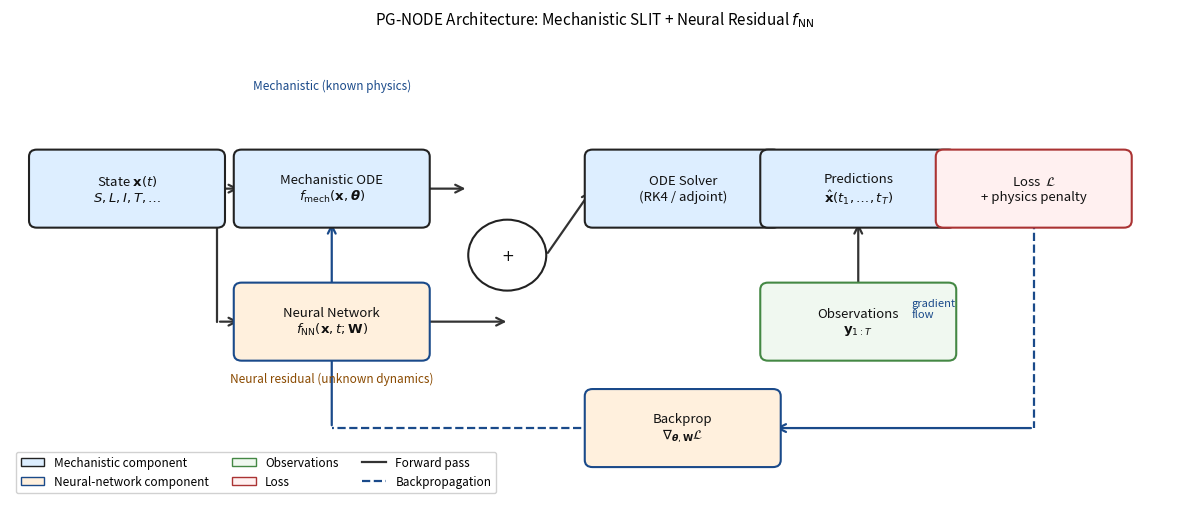

Generate this figure with matplotlib:
"""Generate the PG-NODE architecture figure using matplotlib only."""
import os
import numpy as np
import matplotlib
matplotlib.use("Agg")
import matplotlib.pyplot as plt
import matplotlib.patches as mpatches
from matplotlib.patches import FancyArrowPatch, FancyBboxPatch, Circle
import matplotlib.patheffects as pe

OUTDIR = "figures"
os.makedirs(OUTDIR, exist_ok=True)

fig, ax = plt.subplots(figsize=(12, 5.2))
ax.set_xlim(0, 12); ax.set_ylim(0, 5.2)
ax.axis("off")

# ── colour palette ──────────────────────────────────────────
C_MECH  = "#ddeeff"   # light blue  — mechanistic boxes
C_NN    = "#fff0dd"   # light amber — neural-net boxes
C_EDGE  = "#222222"   # near-black  — box borders
C_NARR  = "#1a4a8a"   # dark blue   — NN / dashed arrows
C_TXT   = "#111111"

def box(ax, cx, cy, w, h, label, color, edgecolor=C_EDGE, fontsize=9.5, bold=False):
    """Draw a rounded rectangle centred at (cx, cy)."""
    rect = FancyBboxPatch(
        (cx - w/2, cy - h/2), w, h,
        boxstyle="round,pad=0.08",
        facecolor=color, edgecolor=edgecolor, linewidth=1.5, zorder=3
    )
    ax.add_patch(rect)
    weight = "bold" if bold else "normal"
    ax.text(cx, cy, label, ha="center", va="center",
            fontsize=fontsize, color=C_TXT, fontweight=weight, zorder=4,
            multialignment="center")
    return (cx, cy, w, h)

def circle(ax, cx, cy, r, label):
    c = Circle((cx, cy), r, facecolor="white", edgecolor=C_EDGE,
               linewidth=1.5, zorder=3)
    ax.add_patch(c)
    ax.text(cx, cy, label, ha="center", va="center",
            fontsize=11, fontweight="bold", color=C_TXT, zorder=4)

def arrow(ax, x0, y0, x1, y1, color="#333333", dashed=False, lw=1.6,
          arrowstyle="->", shrink=0.18):
    style = dict(arrowstyle=arrowstyle, color=color,
                 lw=lw, mutation_scale=14,
                 connectionstyle="arc3,rad=0.0")
    if dashed:
        style["linestyle"] = "dashed"
    ax.annotate("", xy=(x1, y1), xytext=(x0, y0),
                arrowprops=style, zorder=2)

def bent_arrow(ax, pts, color="#333333", dashed=False, lw=1.6):
    """Multi-segment arrow: list of (x,y) waypoints, last is arrowhead."""
    xs = [p[0] for p in pts]; ys = [p[1] for p in pts]
    ls = "--" if dashed else "-"
    ax.plot(xs[:-1], ys[:-1], color=color, lw=lw, linestyle=ls,
            solid_capstyle="round", zorder=2)
    ax.annotate("", xy=pts[-1], xytext=pts[-2],
                arrowprops=dict(arrowstyle="->", color=color,
                                lw=lw, mutation_scale=14), zorder=2)

# ── layout constants ─────────────────────────────────────────
BW, BH = 1.85, 0.72   # box width / height
NW, NH = 1.85, 0.72   # NN box
RW = 0.40             # circle radius

ROW_TOP = 3.5    # y for top row (mechanistic, solver, pred, obs, loss)
ROW_MID = 2.0    # y for neural net box
ROW_BOT = 0.8    # y for backprop box

X = {
    "state":  1.2,
    "mech":   3.3,
    "nn":     3.3,
    "sum":    5.1,
    "solver": 6.9,
    "pred":   8.7,
    "obs":    8.7,
    "loss":  10.5,
    "bp":     6.9,
}

# ── draw boxes ───────────────────────────────────────────────
box(ax, X["state"], ROW_TOP, BW, BH,
    "State $\\mathbf{x}(t)$\n$S, L, I, T, \\ldots$", C_MECH)

box(ax, X["mech"],  ROW_TOP, BW, BH,
    "Mechanistic ODE\n$f_{\\mathrm{mech}}(\\mathbf{x},\\boldsymbol{\\theta})$",
    C_MECH, bold=False)

box(ax, X["nn"],    ROW_MID, NW, NH,
    "Neural Network\n$f_{\\mathrm{NN}}(\\mathbf{x},t;\\mathbf{W})$",
    C_NN, edgecolor=C_NARR, fontsize=9.5)

circle(ax, X["sum"], (ROW_TOP + ROW_MID)/2, RW, "$+$")

box(ax, X["solver"], ROW_TOP, BW, BH,
    "ODE Solver\n(RK4 / adjoint)", C_MECH)

box(ax, X["pred"],  ROW_TOP, BW, BH,
    "Predictions\n$\\hat{\\mathbf{x}}(t_1,\\ldots,t_T)$", C_MECH)

box(ax, X["obs"],   ROW_MID, BW, NH,
    "Observations\n$\\mathbf{y}_{1:T}$", "#f0f8f0", edgecolor="#448844")

box(ax, X["loss"],  ROW_TOP, BW, BH,
    "Loss  $\\mathcal{L}$\n+ physics penalty", "#fff0f0", edgecolor="#aa3333")

box(ax, X["bp"],    ROW_BOT, BW, BH,
    "Backprop\n$\\nabla_{\\boldsymbol{\\theta},\\mathbf{W}}\\mathcal{L}$",
    C_NN, edgecolor=C_NARR)

# ── arrows (forward pass) ────────────────────────────────────
# State → Mech
arrow(ax, X["state"]+BW/2, ROW_TOP,
          X["mech"]-BW/2,  ROW_TOP)
# State → NN  (diagonal down)
bent_arrow(ax, [(X["state"]+BW/2, ROW_TOP),
                (X["state"]+BW/2, ROW_MID),
                (X["nn"]-NW/2,    ROW_MID)])
# Mech → Sum
arrow(ax, X["mech"]+BW/2, ROW_TOP,
          X["sum"]-RW,     ROW_TOP)
# NN → Sum
arrow(ax, X["nn"]+NW/2, ROW_MID,
          X["sum"]+RW*0.05, ROW_MID)
# Sum → Solver
mid_y = (ROW_TOP + ROW_MID)/2
arrow(ax, X["sum"]+RW, mid_y,
          X["solver"]-BW/2, ROW_TOP)
# Solver → Pred
arrow(ax, X["solver"]+BW/2, ROW_TOP,
          X["pred"]-BW/2,   ROW_TOP)
# Obs → Pred  (vertical)
arrow(ax, X["obs"], ROW_MID+NH/2,
          X["pred"], ROW_TOP-BH/2)
# Pred → Loss
arrow(ax, X["pred"]+BW/2, ROW_TOP,
          X["loss"]-BW/2,  ROW_TOP)

# ── dashed backprop arrows ───────────────────────────────────
# Loss → Backprop (down-left L-shape)
bent_arrow(ax,
    [(X["loss"], ROW_TOP-BH/2),
     (X["loss"], ROW_BOT),
     (X["bp"]+BW/2, ROW_BOT)],
    color=C_NARR, dashed=True)
# Backprop → Mech (up-left)
bent_arrow(ax,
    [(X["bp"]-BW/2, ROW_BOT),
     (X["mech"],    ROW_BOT),
     (X["mech"],    ROW_TOP-BH/2)],
    color=C_NARR, dashed=True)

# ── section labels ───────────────────────────────────────────
ax.text(X["mech"], 4.62, "Mechanistic (known physics)",
        ha="center", fontsize=8.5, color="#1a4a8a",
        fontstyle="italic")
ax.text(X["nn"],   ROW_MID-0.68, "Neural residual (unknown dynamics)",
        ha="center", fontsize=8.5, color="#8a4a00",
        fontstyle="italic")
ax.text((X["loss"]+X["bp"])/2 + 0.55, (ROW_TOP+ROW_BOT)/2,
        "gradient\nflow", ha="left", va="center",
        fontsize=8, color=C_NARR, fontstyle="italic")

# ── legend ───────────────────────────────────────────────────
leg = [
    mpatches.Patch(facecolor=C_MECH, edgecolor=C_EDGE, label="Mechanistic component"),
    mpatches.Patch(facecolor=C_NN,   edgecolor=C_NARR, label="Neural-network component"),
    mpatches.Patch(facecolor="#f0f8f0", edgecolor="#448844", label="Observations"),
    mpatches.Patch(facecolor="#fff0f0", edgecolor="#aa3333", label="Loss"),
    plt.Line2D([0],[0], color="#333", lw=1.6, label="Forward pass"),
    plt.Line2D([0],[0], color=C_NARR, lw=1.6, ls="--", label="Backpropagation"),
]
ax.legend(handles=leg, loc="lower left", fontsize=8.5,
          bbox_to_anchor=(0.0, 0.0), ncol=3, framealpha=0.9)

ax.set_title("PG-NODE Architecture: Mechanistic SLIT + Neural Residual $f_{\\mathrm{NN}}$",
             fontsize=11, pad=10)

plt.tight_layout()
for ext in ("pdf", "png"):
    path = os.path.join(OUTDIR, f"fig0_pgnode_architecture.{ext}")
    fig.savefig(path, bbox_inches="tight", dpi=300)
    print(f"Saved: {path}")
plt.close(fig)
